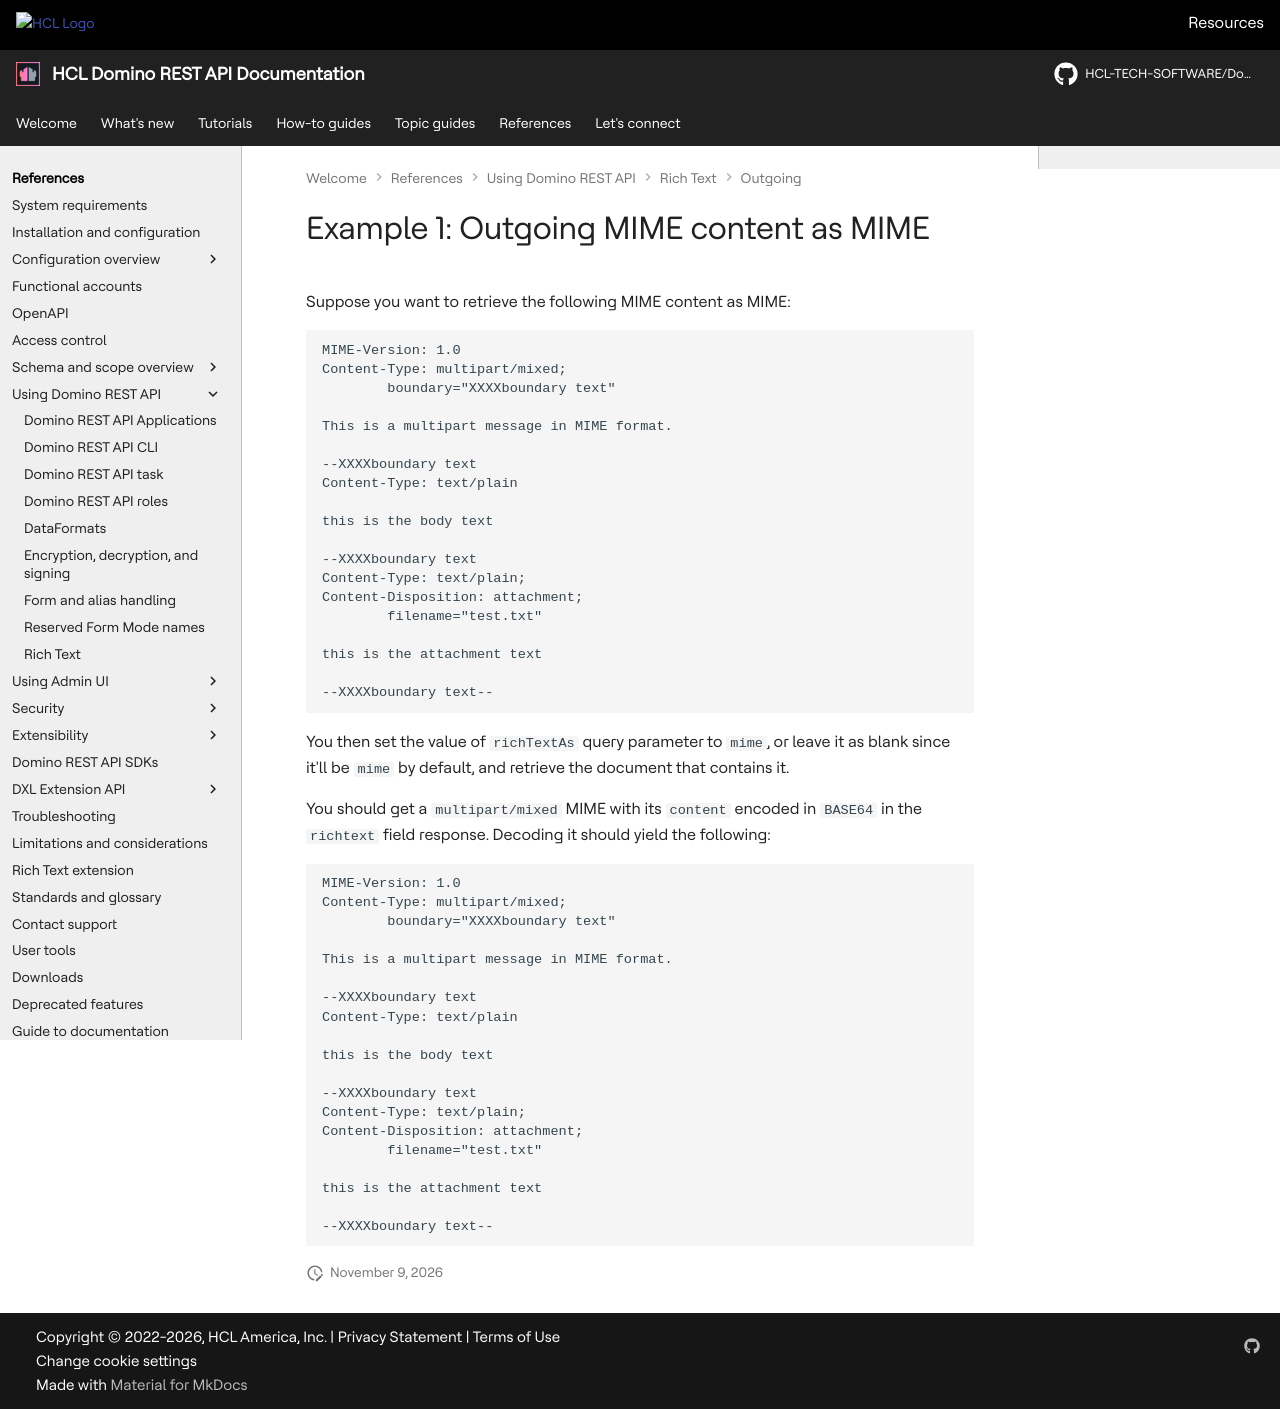

repository: HCL-TECH-SOFTWARE/Domino-rest-api · page: references/usingdominorestapi/richtext/outgoing/mime-mime-1.html · generator: mkdocs

# Example 1: Outgoing MIME content as MIME

Suppose you want to retrieve the following MIME content as MIME:

```text
MIME-Version: 1.0
Content-Type: multipart/mixed;
        boundary="XXXXboundary text"

This is a multipart message in MIME format.

--XXXXboundary text
Content-Type: text/plain

this is the body text

--XXXXboundary text
Content-Type: text/plain;
Content-Disposition: attachment;
        filename="test.txt"

this is the attachment text

--XXXXboundary text--
```

You then set the value of `richTextAs` query parameter to `mime`, or leave it as blank since it'll be `mime` by default, and retrieve the document that contains it.

You should get a `multipart/mixed` MIME with its `content` encoded in `BASE64` in the `richtext` field response. Decoding it should yield the following:

```text
MIME-Version: 1.0
Content-Type: multipart/mixed;
        boundary="XXXXboundary text"

This is a multipart message in MIME format.

--XXXXboundary text
Content-Type: text/plain

this is the body text

--XXXXboundary text
Content-Type: text/plain;
Content-Disposition: attachment;
        filename="test.txt"

this is the attachment text

--XXXXboundary text--
```
